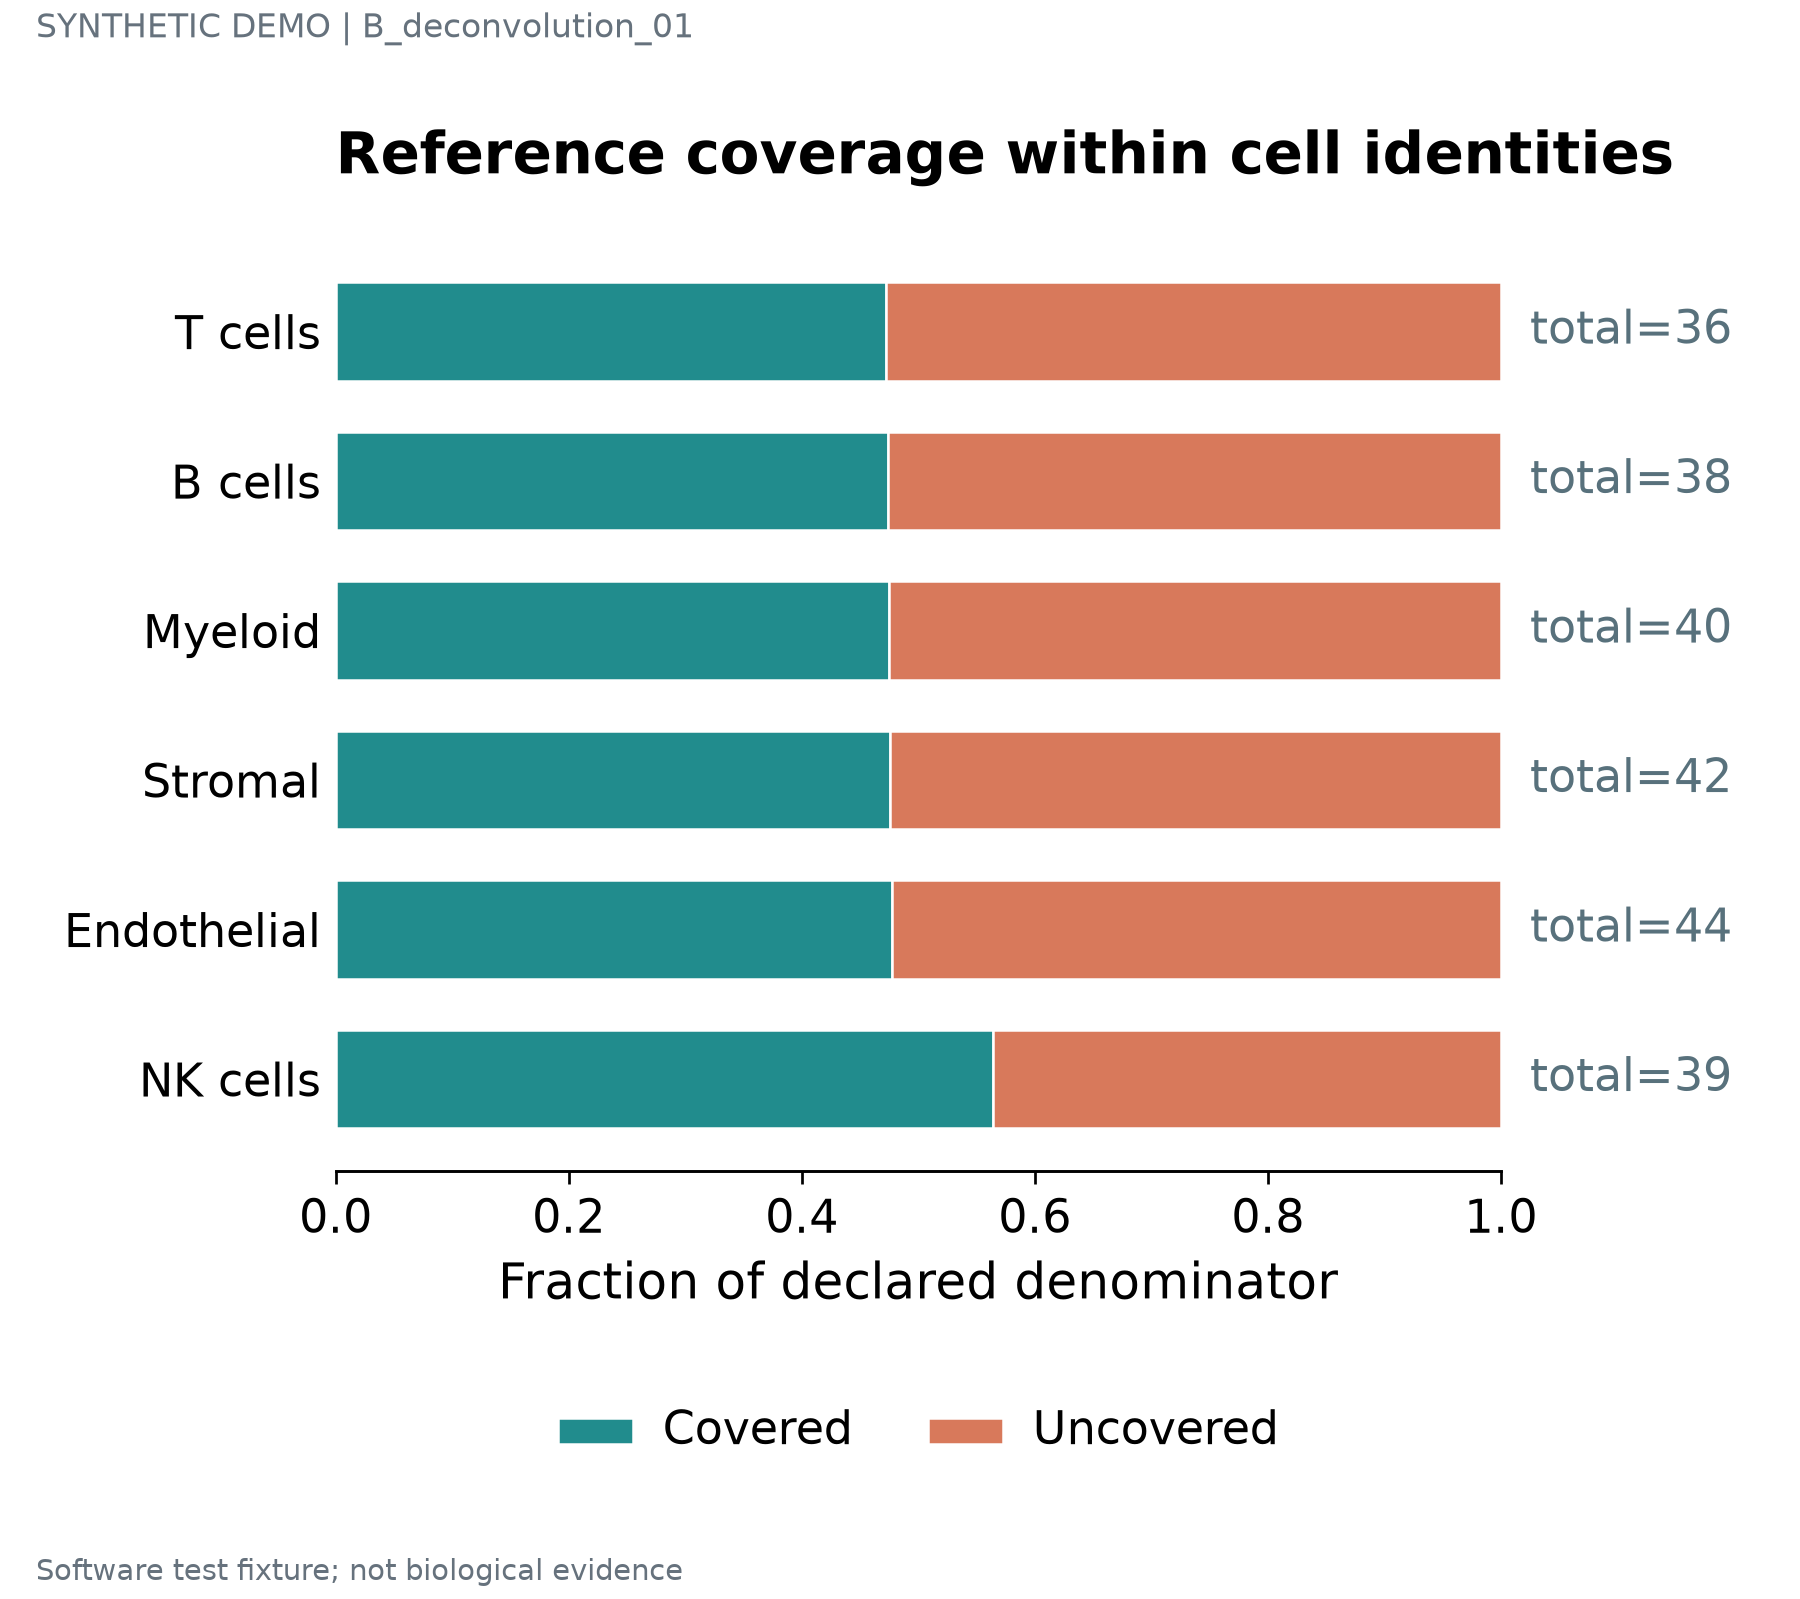

Data behind this chart, as committed beside it:
label	series	value	denominator	panel_id
T cells	Covered	0.4722	36	p1
T cells	Uncovered	0.5278	36	p1
B cells	Covered	0.4737	38	p1
B cells	Uncovered	0.5263	38	p1
Myeloid	Covered	0.475	40	p1
Myeloid	Uncovered	0.525	40	p1
Stromal	Covered	0.4762	42	p1
Stromal	Uncovered	0.5238	42	p1
Endothelial	Covered	0.4773	44	p1
Endothelial	Uncovered	0.5227	44	p1
NK cells	Covered	0.5641	39	p1
NK cells	Uncovered	0.4359	39	p1
